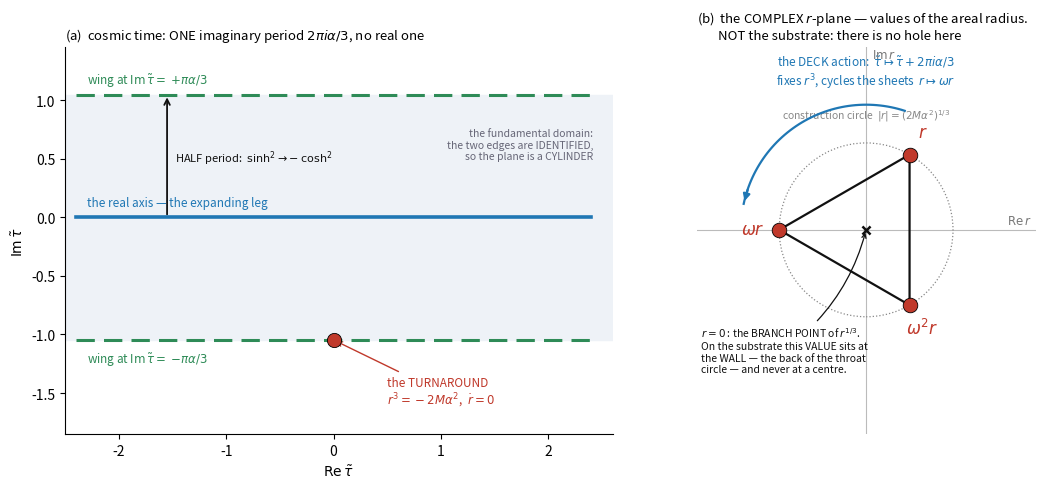

Recreate this plot in Python. (Note: this script raises an exception after producing the figure.)
#!/usr/bin/env python3
"""
L-116 — DRAW THE TURNAROUND.  The corpus's other three, depicted for the first time.

WHY.  Two independent lines reach the same recommendation.  `L-112`: the corpus has a hinge
three (colour, within-state) and a turnaround three (generation, deck Z_3), it has drawn one
and never the other, and every confusion of the last several turns has been a collision
between them.  `L-115`: with all three of `L-15`'s routes closed, the only remaining seat for
the colourless states is somewhere OTHER than the hinge figure -- and the turnaround is the
corpus's only other three, is where P14 sec:whichthree already MOVED the generation index, and
has never been depicted.

** EVERY FACT DRAWN IS VERIFIED BEFORE IT IS DRAWN, as with U3.  The figure asserts four
   things and all four are checked symbolically here. **

Run: python3 L118w_draw_the_turnaround.py     (sympy, numpy, matplotlib)
"""
import os
import numpy as np
import sympy as sp
import matplotlib
matplotlib.use('Agg')
import matplotlib.pyplot as plt

print(__doc__.split("Run:")[0])

# ------------------------------------------------------------------ the checks
print("=" * 78)
print("CHECKS — the four facts the figure draws")
print("=" * 78)
tau, al, M = sp.symbols('tau alpha M', positive=True)
z = sp.Symbol('z')
r3 = 2*M*al**2*sp.sinh(3*tau/(2*al))**2          # P3 sec:temporal-threeness, the bead's law

# (1) the FULL period 2 pi i alpha/3 leaves r^3 invariant
per = 2*sp.pi*sp.I*al/3
lhs = sp.simplify(sp.expand(sp.simplify(r3.subs(tau, tau + per) - r3)))
print(f"  (1) full period tau -> tau + 2.pi.i.alpha/3 leaves r^3 invariant:  "
      f"residual = {sp.simplify(lhs)}")
print(f"      (because 3 tau/2 alpha shifts by i.pi and sinh(w + i.pi) = -sinh(w))")

# (2) the HALF period carries sinh^2 -> -cosh^2
half = sp.pi*sp.I*al/3
img = sp.simplify(sp.expand_complex(sp.sinh(3*(tau + half)/(2*al))**2))
tgt = sp.simplify(-sp.cosh(3*tau/(2*al))**2)
print(f"  (2) half period carries sinh^2 -> -cosh^2:  "
      f"{sp.simplify(sp.expand(img - tgt)) == 0}")

# (3) the turnaround sits at tau = -i.pi.alpha/3, where r^3 = -2 M alpha^2 and dr/dtau = 0
tt = -sp.pi*sp.I*al/3
r3_at = sp.simplify(r3.subs(tau, tt))
dr3 = sp.simplify(sp.diff(r3, tau).subs(tau, tt))
print(f"  (3) at tau = -i.pi.alpha/3:   r^3 = {r3_at}   and d(r^3)/dtau = {dr3}")
print(f"      so the point is a genuine TURNAROUND (zero velocity), at r^3 = -2 M alpha^2")

# (4) the three cube roots of that value form an EQUILATERAL triangle
roots = sp.solve(sp.Eq(sp.Symbol('R')**3, -2*M*al**2), sp.Symbol('R'))
# evaluate the moduli at M = alpha = 1: sympy will not canonicalise Abs of the three
# symbolic surds to a single expression, and comparing unsimplified Abs objects would
# report "2 distinct" for three numbers that are equal.  This is a comparison bug, not
# a geometric fact -- so compare the NUMBERS.
mods_n = {round(abs(complex(sp.N(R.subs({M: 1, al: 1})))), 12) for R in roots}
args = sorted(round(np.degrees(np.angle(complex(sp.N(R.subs({M: 1, al: 1}))))), 9)
              for R in roots)
gaps = sorted({(args[(i+1) % 3] - args[i]) % 360 for i in range(3)})
print(f"  (4) the three cube roots: {len(roots)} of them; moduli at M=alpha=1: {sorted(mods_n)}")
print(f"      -> {len(mods_n)} distinct modulus, so EQUILATERAL: {len(mods_n) == 1}")
print(f"      arguments (deg): {args};  gaps: {gaps} -- spaced by 120 exactly")
assert sp.simplify(lhs) == 0 and len(mods_n) == 1 and gaps == [120]
print()

# ------------------------------------------------------------------ the drawing
INK, RED, BLUE, GREEN, GREY = '#111111', '#c0392b', '#1f77b4', '#2e8b57', '#888888'
fig = plt.figure(figsize=(11.6, 5.0))
A = 1.0

# ---- panel (a): the tau-plane, its period, its wings, the turnaround
ax = fig.add_subplot(1, 2, 1)
P = 2*np.pi*A/3                                   # the imaginary period, as a length
# The band Im tau in (-P/2, +P/2] IS the fundamental domain: the deck action identifies its
# two edges, so the tau-plane quotients to a CYLINDER.  A first pass also drew lines at
# +-P and labelled them "one period" -- they fell outside the axes and were redundant,
# since +-P/2 already ARE the identified edges.
ax.axhspan(-P/2, P/2, color='#eef2f7', zorder=0)
ax.text(2.42, 0.62, 'the fundamental domain:\nthe two edges are IDENTIFIED,\nso the plane is a CYLINDER',
        fontsize=7.5, color='#667', ha='right', va='center')
x = np.linspace(-2.4, 2.4, 400)
ax.plot(x, 0*x, color=BLUE, lw=2.6, zorder=5)
ax.text(-2.3, 0.10, 'the real axis — the expanding leg', fontsize=8.5, color=BLUE)
for s_, lab in ((+1, r'$+\pi\alpha/3$'), (-1, r'$-\pi\alpha/3$')):
    ax.plot(x, s_*P/2 + 0*x, color=GREEN, lw=2.2, ls=(0, (6, 3)), zorder=5)
    ax.text(-2.3, s_*P/2 + (0.09 if s_ > 0 else -0.20),
            r'wing at $\mathrm{Im}\,\tilde\tau=$ ' + lab, fontsize=8.5, color=GREEN)
ax.scatter([0], [-P/2], s=105, marker='o', color=RED, edgecolor='k', lw=0.6, zorder=9)
ax.annotate('the TURNAROUND\n' r'$r^{3}=-2M\alpha^{2}$,  $\dot r=0$',
            xy=(0, -P/2), xytext=(0.5, -P/2 - 0.55), fontsize=8.5, color=RED,
            arrowprops=dict(arrowstyle='->', color=RED, lw=1.0))
ax.annotate('', xy=(-1.55, P/2), xytext=(-1.55, 0),
            arrowprops=dict(arrowstyle='->', color=INK, lw=1.3))
ax.text(-1.48, P/4 - 0.05, r'HALF period:  $\sinh^{2}\!\to\!-\cosh^{2}$',
        fontsize=8, color=INK)
ax.set_xlim(-2.5, 2.6); ax.set_ylim(-1.85, 1.45)
ax.set_xlabel(r'$\mathrm{Re}\,\tilde\tau$'); ax.set_ylabel(r'$\mathrm{Im}\,\tilde\tau$')
ax.set_title(r'(a)  cosmic time: ONE imaginary period $2\pi i\alpha/3$, no real one',
             fontsize=9.5, loc='left')
for sp_ in ('top', 'right'):
    ax.spines[sp_].set_visible(False)

# ---- panel (b): the COMPLEX r-PLANE.  Not the substrate.
# Daryl, c54.43: "You have r=0 at the centre of a circle.  That can't be the dS hole is it?
# Because there is no manifold in the hole."  Correct, and the first version invited exactly
# that misreading: a circle with a marked centre, drawn beside a panel that IS a manifold.
# This panel is a plane of VALUES of the areal radius.  There is no hole in it because it is
# not the substrate -- and the value r = 0 sits, on the substrate, at the WALL: the back of
# the throat circle (P3: "the point r=0 fixed at the back of the circle", at X_1 = -alpha),
# a point ON the circle, never a centre.
bx = fig.add_subplot(1, 2, 2)
R0 = 1.0
bx.axhline(0, color='#bbb', lw=0.8, zorder=1)
bx.axvline(0, color='#bbb', lw=0.8, zorder=1)
tri = [np.array([R0*np.cos(np.radians(a_)), R0*np.sin(np.radians(a_))])
       for a_ in (60, 180, 300)]
bx.add_patch(plt.Circle((0, 0), R0, fill=False, color=GREY, lw=0.9, ls=':', zorder=2))
bx.text(0.0, 1.28, r'construction circle  $|r|=(2M\alpha^{2})^{1/3}$',
        fontsize=7.5, color=GREY, ha='center')
T = np.array(tri + [tri[0]])
bx.plot(T[:, 0], T[:, 1], color=INK, lw=1.6, zorder=4)
for v, lab in zip(tri, (r'$r$', r'$\omega r$', r'$\omega^{2}r$')):
    bx.scatter(*v, s=110, color=RED, edgecolor='k', lw=0.6, zorder=9)
    bx.text(v[0]*1.30, v[1]*1.30, lab, fontsize=12, ha='center', va='center', color=RED)
th = np.linspace(np.radians(72), np.radians(168), 60)
bx.plot(1.44*np.cos(th), 1.44*np.sin(th), color=BLUE, lw=1.6, zorder=6)
bx.annotate('', xy=(1.44*np.cos(np.radians(168)), 1.44*np.sin(np.radians(168))),
            xytext=(1.44*np.cos(np.radians(160)), 1.44*np.sin(np.radians(160))),
            arrowprops=dict(arrowstyle='-|>', color=BLUE, lw=1.6))
bx.text(0.0, 1.66, r'the DECK action:  $\tilde\tau\mapsto\tilde\tau+2\pi i\alpha/3$'
                   '\n' r'fixes $r^{3}$, cycles the sheets  $r\mapsto\omega r$',
        fontsize=8.5, color=BLUE, ha='center')
bx.scatter([0], [0], s=34, marker='x', color=INK, lw=1.8, zorder=8)
bx.annotate('$r=0$ : the BRANCH POINT of $r^{1/3}$.\n'
            'On the substrate this VALUE sits at\n'
            'the WALL — the back of the throat\n'
            'circle — and never at a centre.',
            xy=(0.0, 0.0), xytext=(-1.90, -1.66), fontsize=7.5, color=INK,
            ha='left', va='bottom',
            arrowprops=dict(arrowstyle='->', color=INK, lw=0.9,
                            connectionstyle='arc3,rad=0.18'))
bx.set_xlim(-1.95, 1.95); bx.set_ylim(-2.35, 2.10)
bx.set_aspect('equal')
bx.set_xticks([]); bx.set_yticks([])
bx.text(1.90, 0.07, r'$\mathrm{Re}\,r$', fontsize=8.5, color='#777', ha='right')
bx.text(0.07, 1.98, r'$\mathrm{Im}\,r$', fontsize=8.5, color='#777')
for sp_ in ('top', 'right', 'bottom', 'left'):
    bx.spines[sp_].set_visible(False)
bx.set_title('(b)  the COMPLEX $r$-plane — values of the areal radius.\n'
             '       NOT the substrate: there is no hole here',
             fontsize=9.5, loc='left')

fig.tight_layout()
here = os.path.dirname(os.path.abspath(__file__))
root = os.path.abspath(os.path.join(here, '..', '..'))
out = os.path.join(root, 'corpus', 'figures', 'CR_turnaround_threeness.png')
os.makedirs(os.path.dirname(out), exist_ok=True)
fig.savefig(out, dpi=200)
print("  wrote", os.path.relpath(out, root))
print()
print("  ⌗ ** AND THE FIGURE'S POINT IS THE CONTRAST, NOT THE PICTURE.  Beside the hinge")
print("  figure (fig:U3) this is the corpus's OTHER three, and they differ in every respect:")
print()
print(f"  {'':>22} {'the HINGE three':>26} {'the TURNAROUND three':>26}")
for a, b, c in [
    ("what it indexes", "COLOUR (within-state)", "GENERATION (P14 whichthree)"),
    ("its symmetry", "S_3, the full Weyl group", "cyclic Z_3, the deck action"),
    ("where it lives", "the equatorial section", "the complex tau-plane"),
    ("its three are", "roots of the HORIZON cubic", "cube-root SHEETS"),
    ("their shape", "equilateral, radius 2 alpha", "equilateral, radius (2M a^2)^(1/3)"),
    ("related by an affine map?", "NO -- lem:twoturnings", "NO -- lem:twoturnings"),
]:
    print(f"  {a:>22} {b:>26} {c:>26}")
print()
print("  ** THE COMPANION FRAMEWORK PAPER'S lem:twoturnings ESTABLISHES THAT NO AFFINE CHANGE")
print("     OF VARIABLE IDENTIFIES THE TWO ROOT SETS.  So the two threes are genuinely two,")
print("     and drawing them side by side is what stops them being read as one. **")
